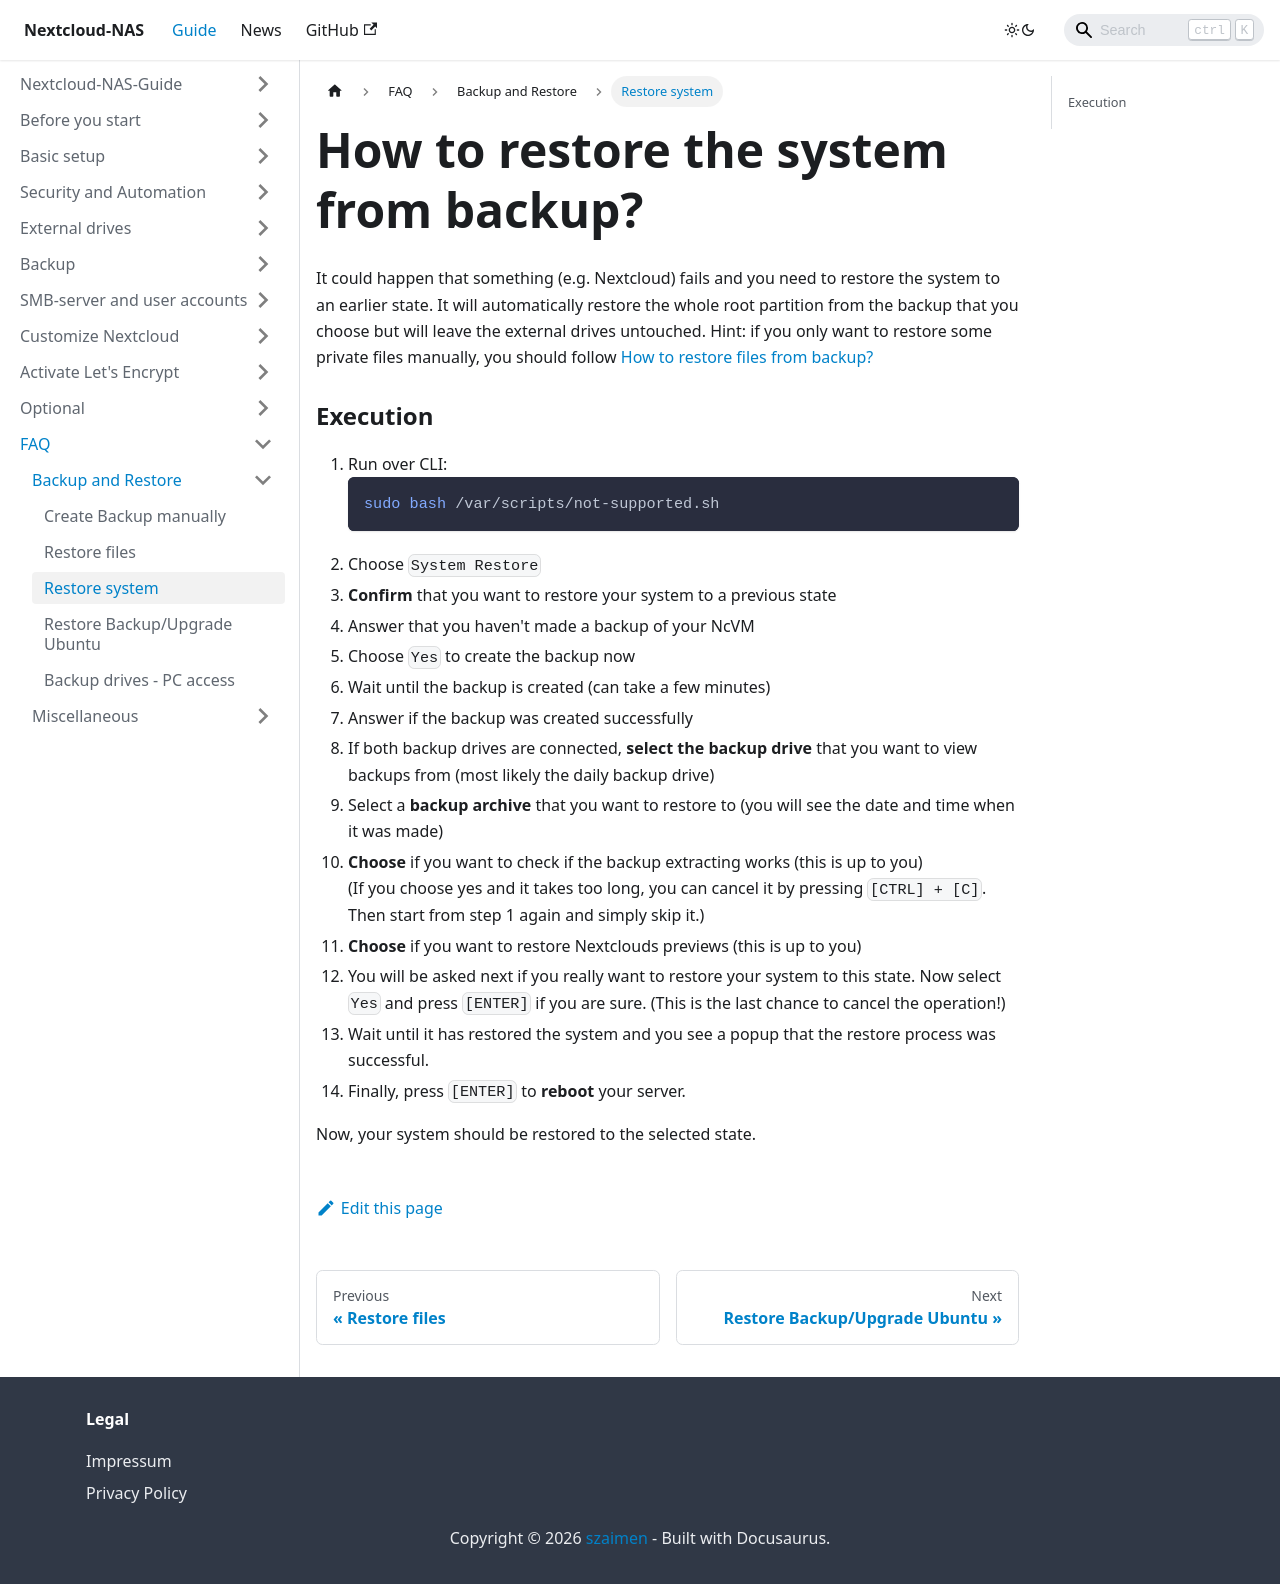

repository: szaimen/Nextcloud-NAS-Guide · page: docs/restore-system/index.html · generator: docusaurus

---
id: restore-system
title: How to restore the system from backup?
sidebar_label: Restore system
---

It could happen that something (e.g. Nextcloud) fails and you need to restore the system to an earlier state. It will automatically restore the whole root partition from the backup that you choose but will leave the external drives untouched. Hint: if you only want to restore some private files manually, you should follow [How to restore files from backup?](./restore-files)

### Execution
1. Run over CLI:
    ```shell
    sudo bash /var/scripts/not-supported.sh
    ```
1. Choose `System Restore`
1. **Confirm** that you want to restore your system to a previous state
1. Answer that you haven't made a backup of your NcVM
1. Choose `Yes` to create the backup now
1. Wait until the backup is created (can take a few minutes)
1. Answer if the backup was created successfully
1. If both backup drives are connected, **select the backup drive** that you want to view backups from (most likely the daily backup drive)
1. Select a **backup archive** that you want to restore to (you will see the date and time when it was made)
1. **Choose** if you want to check if the backup extracting works (this is up to you)<br/>
(If you choose yes and it takes too long, you can cancel it by pressing `[CTRL] + [C]`. Then start from step 1 again and simply skip it.)
1. **Choose** if you want to restore Nextclouds previews (this is up to you)
1. You will be asked next if you really want to restore your system to this state. Now select `Yes` and press `[ENTER]` if you are sure. (This is the last chance to cancel the operation!)
1. Wait until it has restored the system and you see a popup that the restore process was successful.
1. Finally, press `[ENTER]` to **reboot** your server.

Now, your system should be restored to the selected state.
